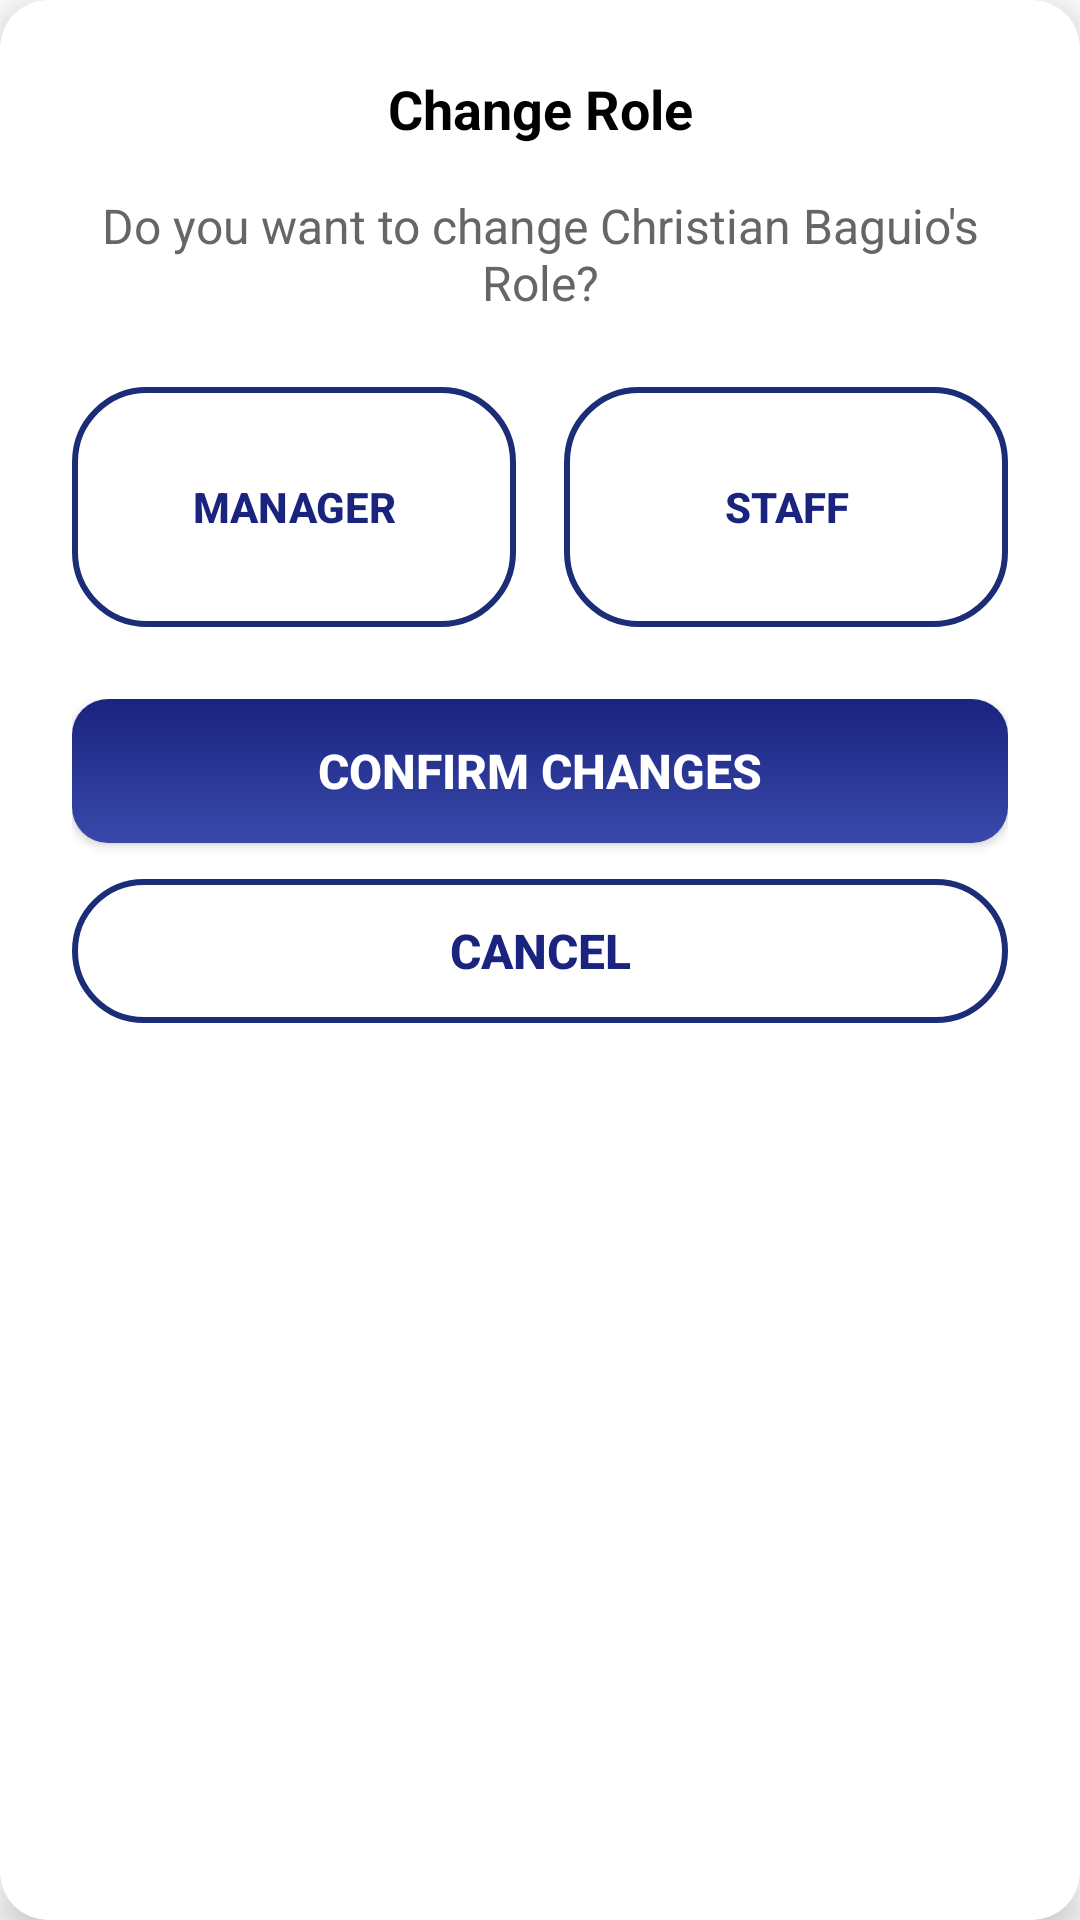

Produce the Android XML layout that renders to this screen, including the resource entries it uses.
<!-- AndroidManifest.xml: application theme Theme.BantayGasP1 -->
<!-- res/layout/dialog_change_role.xml -->
<?xml version="1.0" encoding="utf-8"?>
<androidx.cardview.widget.CardView xmlns:android="http://schemas.android.com/apk/res/android"
    xmlns:app="http://schemas.android.com/apk/res-auto"
    android:layout_width="match_parent"
    android:layout_height="wrap_content"
    android:layout_margin="32dp"
    app:cardCornerRadius="16dp"
    app:cardElevation="8dp">

    <LinearLayout
        android:layout_width="match_parent"
        android:layout_height="wrap_content"
        android:orientation="vertical"
        android:padding="24dp">

        
        <TextView
            android:layout_width="match_parent"
            android:layout_height="wrap_content"
            android:text="Change Role"
            android:textColor="#000000"
            android:textSize="18sp"
            android:textStyle="bold"
            android:gravity="center"
            android:layout_marginBottom="16dp" />

        
        <TextView
            android:id="@+id/messageText"
            android:layout_width="match_parent"
            android:layout_height="wrap_content"
            android:text="Do you want to change Christian Baguio's Role?"
            android:textColor="#666666"
            android:textSize="16sp"
            android:gravity="center"
            android:layout_marginBottom="24dp" />

        
        <LinearLayout
            android:layout_width="match_parent"
            android:layout_height="wrap_content"
            android:orientation="horizontal"
            android:layout_marginBottom="24dp">

            
            <Button
                android:id="@+id/managerRoleButton"
                android:layout_width="0dp"
                android:layout_height="80dp"
                android:layout_weight="1"
                android:layout_marginEnd="8dp"
                android:background="@drawable/button_outline"
                android:text="Manager"
                android:textColor="#1A237E"
                android:textSize="14sp"
                android:textStyle="bold"
                app:icon="@drawable/ic_person"
                app:iconGravity="top"
                app:iconSize="24dp"
                app:iconTint="#1A237E" />

            
            <Button
                android:id="@+id/staffRoleButton"
                android:layout_width="0dp"
                android:layout_height="80dp"
                android:layout_weight="1"
                android:layout_marginStart="8dp"
                android:background="@drawable/button_outline"
                android:text="Staff"
                android:textColor="#1A237E"
                android:textSize="14sp"
                android:textStyle="bold"
                app:icon="@drawable/ic_person"
                app:iconGravity="top"
                app:iconSize="24dp"
                app:iconTint="#1A237E" />

        </LinearLayout>

        
        <LinearLayout
            android:layout_width="match_parent"
            android:layout_height="wrap_content"
            android:orientation="vertical">

            
            <Button
                android:id="@+id/confirmButton"
                android:layout_width="match_parent"
                android:layout_height="48dp"
                android:background="@drawable/button_bg"
                android:text="Confirm Changes"
                android:textColor="#FFFFFF"
                android:textSize="16sp"
                android:textStyle="bold"
                android:layout_marginBottom="12dp" />

            
            <Button
                android:id="@+id/cancelButton"
                android:layout_width="match_parent"
                android:layout_height="48dp"
                android:background="@drawable/button_outline"
                android:text="Cancel"
                android:textColor="#1A237E"
                android:textSize="16sp"
                android:textStyle="bold" />

        </LinearLayout>

    </LinearLayout>

</androidx.cardview.widget.CardView>
<!-- resources referenced by this layout -->
<resources>
  <!-- drawable button_bg (drawable) -->
  <?xml version="1.0" encoding="utf-8"?>
  <shape xmlns:android="http://schemas.android.com/apk/res/android">
      <gradient
          android:startColor="#3949AB"
          android:endColor="#1A237E"
          android:angle="90"/>
      <corners android:radius="12dp"/>
  </shape>
  <!-- drawable button_outline (drawable) -->
  <?xml version="1.0" encoding="utf-8"?>
  <selector xmlns:android="http://schemas.android.com/apk/res/android">
      <item>
          <shape android:shape="rectangle">
              <solid android:color="#00FFFFFF"/>
              <stroke android:width="2dp" android:color="#1B2D76"/>
              <corners android:radius="24dp"/>
          </shape>
      </item>
  </selector>
  <!-- drawable ic_person (drawable) -->
  <?xml version="1.0" encoding="utf-8"?>
  <vector xmlns:android="http://schemas.android.com/apk/res/android"
      android:width="24dp"
      android:height="24dp"
      android:viewportWidth="24"
      android:viewportHeight="24"
      android:tint="#000000">
      <path
          android:fillColor="@android:color/black"
          android:pathData="M12,12c2.21,0 4,-1.79 4,-4s-1.79,-4 -4,-4 -4,1.79 -4,4 1.79,4 4,4zM12,14c-2.67,0 -8,1.34 -8,4v2h16v-2c0,-2.66 -5.33,-4 -8,-4z"/>
  </vector>
  <style name="Theme.BantayGasP1" parent="Theme.MaterialComponents.DayNight.NoActionBar">
          <item name="android:windowDrawsSystemBarBackgrounds">true</item>
          <item name="android:statusBarColor">@android:color/transparent</item>
          <item name="android:windowLightStatusBar">true</item>
      </style>
</resources>
